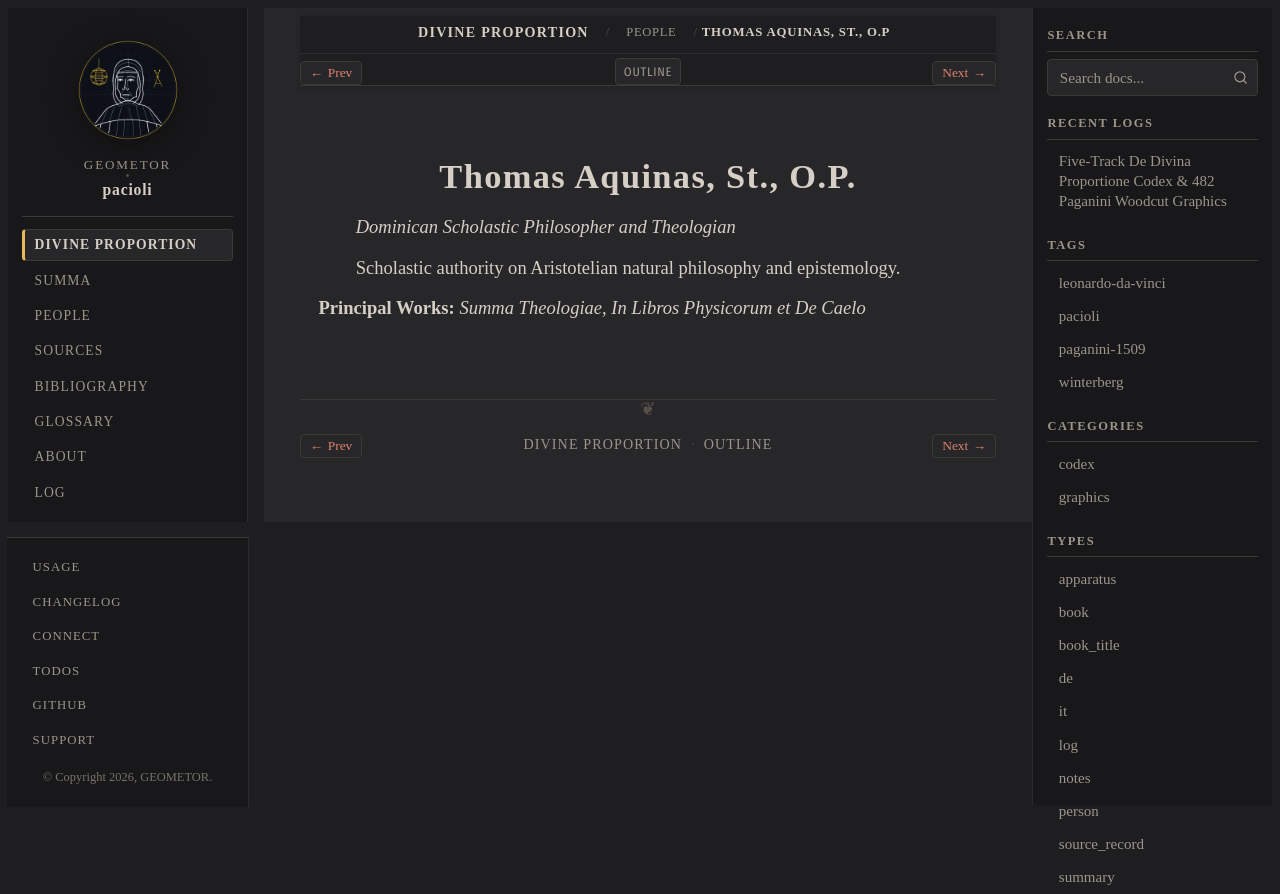

repository: geometor/pacioli · page: de_divina_proportione/people/thomas-aquinas.html · generator: sphinx

:type: person
:layout: book
:death_year: 1274
:death_label: 1274
:lifespan: 1225 – 1274
:excerpt: Dominican Scholastic Philosopher and Theologian

.. _person-thomas-aquinas:

Thomas Aquinas, St., O.P.
=========================

*Dominican Scholastic Philosopher and Theologian*

Scholastic authority on Aristotelian natural philosophy and epistemology.

**Principal Works:** *Summa Theologiae*, *In Libros Physicorum et De Caelo*
